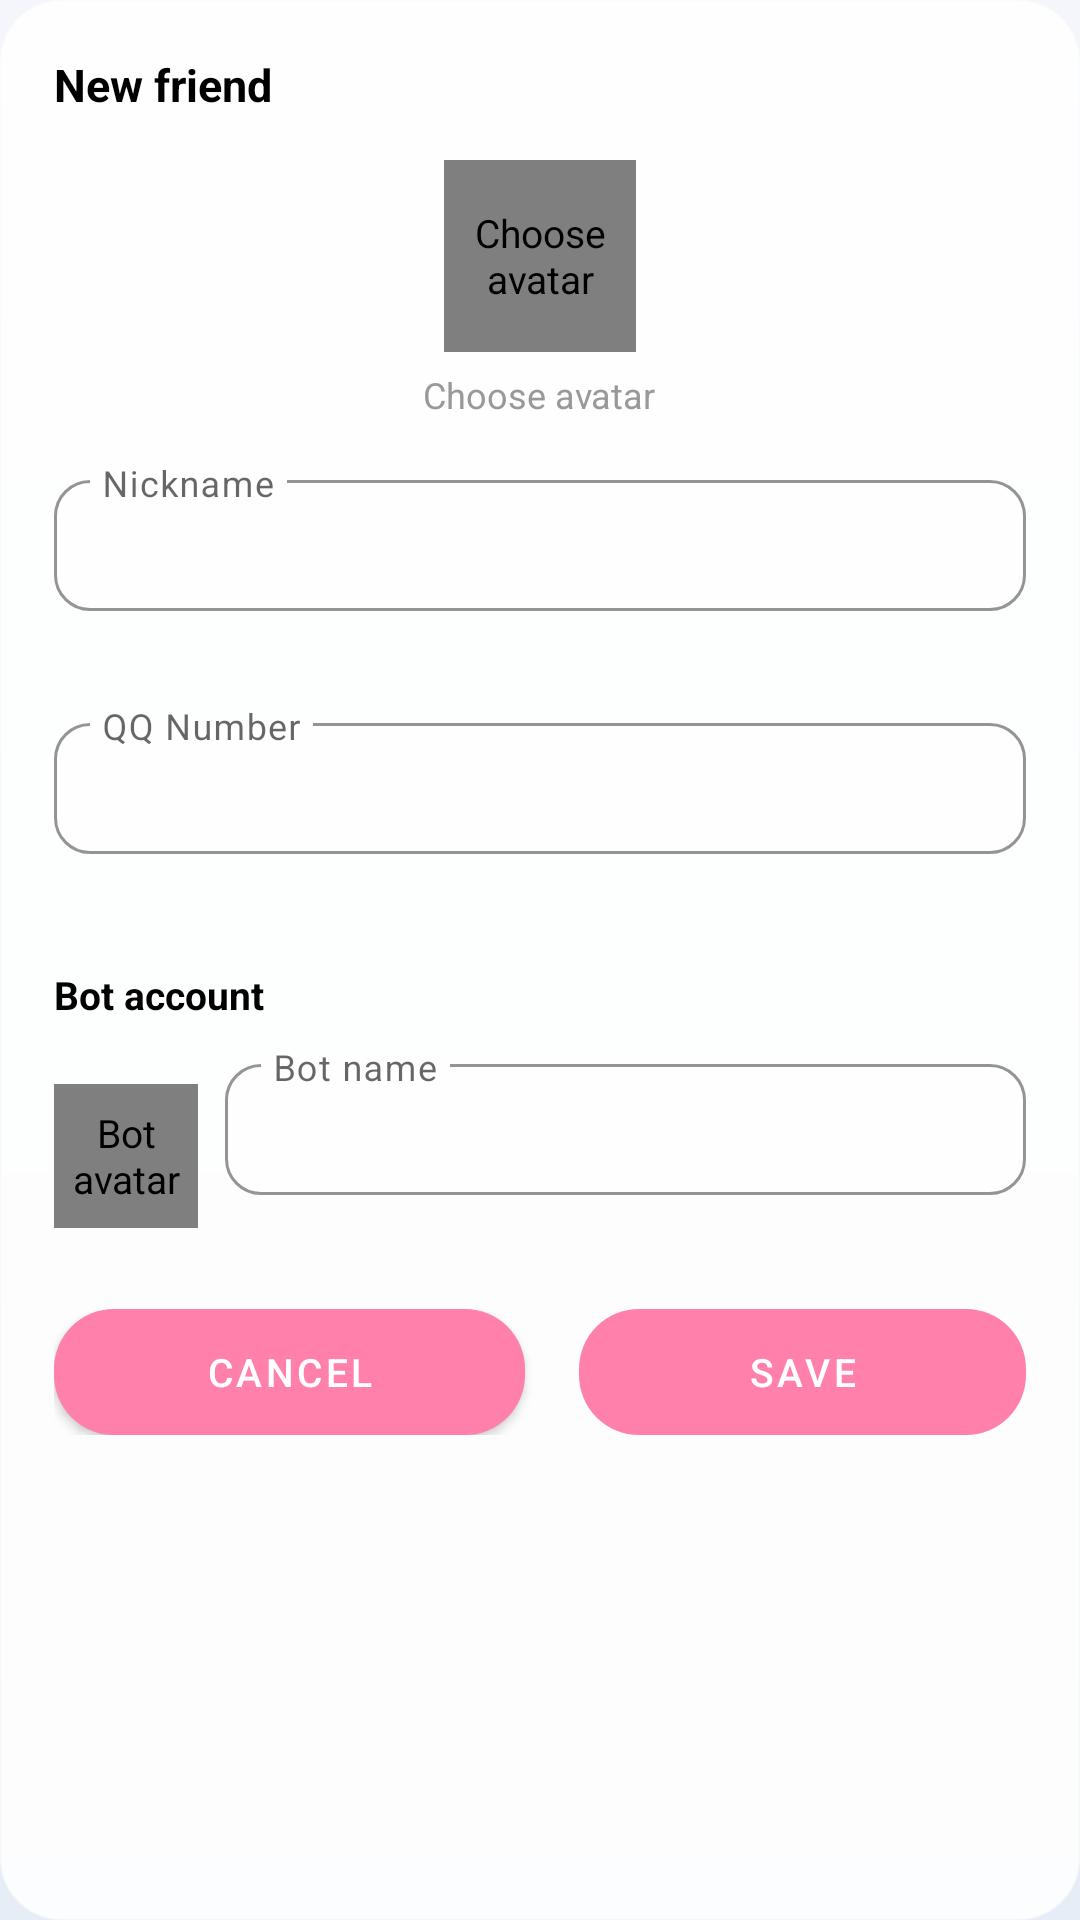

Write the Android layout XML for this screen, with the resource values it uses.
<!-- AndroidManifest.xml: application theme Theme.ZhenxunBotManager -->
<!-- res/layout/dialog_lab_create_friend.xml -->
<?xml version="1.0" encoding="utf-8"?>
<ScrollView xmlns:android="http://schemas.android.com/apk/res/android"
    xmlns:app="http://schemas.android.com/apk/res-auto"
    android:layout_width="wrap_content"
    android:layout_height="wrap_content"
    android:background="@drawable/bg_dialog_round"
    android:minWidth="300dp"
    android:orientation="vertical"
    android:padding="@dimen/box_padding">

    <LinearLayout
        android:layout_width="match_parent"
        android:layout_height="wrap_content"
        android:orientation="vertical">

        <TextView
            android:layout_width="match_parent"
            android:layout_height="wrap_content"
            android:text="@string/lab_create_friend"
            android:textColor="@color/dn_black"
            android:textSize="@dimen/title_size_normal"
            android:textStyle="bold" />

        <me.kbai.zhenxunui.widget.CornerImageView
            android:id="@+id/iv_avatar"
            android:layout_width="64dp"
            android:layout_height="64dp"
            android:layout_gravity="center_horizontal"
            android:layout_marginTop="@dimen/margin_wider"
            android:background="?attr/selectableItemBackgroundBorderless"
            android:contentDescription="@string/lab_choose_avatar"
            android:src="@drawable/ic_lab_friend_avatar"
            app:cornerRadius="999dp" />

        <TextView
            android:layout_width="wrap_content"
            android:layout_height="wrap_content"
            android:layout_gravity="center_horizontal"
            android:layout_marginTop="@dimen/margin_narrow"
            android:text="@string/lab_choose_avatar"
            android:textColor="@color/text_gray"
            android:textSize="@dimen/text_size_small" />

        <com.google.android.material.textfield.TextInputLayout
            style="@style/TextInputLayout"
            android:layout_width="match_parent"
            android:layout_height="wrap_content"
            android:layout_marginTop="@dimen/margin_wider"
            android:hint="@string/lab_friend_name"
            app:expandedHintEnabled="false">

            <com.google.android.material.textfield.TextInputEditText
                android:id="@+id/et_name"
                android:layout_width="match_parent"
                android:layout_height="wrap_content"
                android:inputType="text"
                android:maxLength="24"
                android:textColorHint="@color/text_gray"
                android:textSize="@dimen/et_text_size" />
        </com.google.android.material.textfield.TextInputLayout>

        <com.google.android.material.textfield.TextInputLayout
            style="@style/TextInputLayout"
            android:layout_width="match_parent"
            android:layout_height="wrap_content"
            android:layout_marginTop="@dimen/margin_normal"
            android:hint="@string/lab_friend_qq"
            app:expandedHintEnabled="false">

            <com.google.android.material.textfield.TextInputEditText
                android:id="@+id/et_qq"
                android:layout_width="match_parent"
                android:layout_height="wrap_content"
                android:inputType="number"
                android:maxLength="12"
                android:textColorHint="@color/text_gray"
                android:textSize="@dimen/et_text_size" />
        </com.google.android.material.textfield.TextInputLayout>

        <TextView
            android:layout_width="match_parent"
            android:layout_height="wrap_content"
            android:layout_marginTop="@dimen/margin_wider"
            android:text="@string/lab_bot_section"
            android:textColor="@color/dn_black"
            android:textSize="@dimen/text_size_normal"
            android:textStyle="bold" />

        <LinearLayout
            android:layout_width="match_parent"
            android:layout_height="wrap_content"
            android:layout_marginTop="@dimen/margin_normal"
            android:gravity="center_vertical"
            android:orientation="horizontal">

            <me.kbai.zhenxunui.widget.CornerImageView
                android:id="@+id/iv_bot_avatar"
                android:layout_width="48dp"
                android:layout_height="48dp"
                android:background="?attr/selectableItemBackgroundBorderless"
                android:contentDescription="@string/lab_bot_avatar"
                android:src="@drawable/ic_lab_bot_avatar"
                app:cornerRadius="999dp" />

            <com.google.android.material.textfield.TextInputLayout
                style="@style/TextInputLayout"
                android:layout_width="0dp"
                android:layout_height="wrap_content"
                android:layout_marginStart="@dimen/margin_normal"
                android:layout_weight="1"
                android:hint="@string/lab_bot_name_label"
                app:expandedHintEnabled="false">

                <com.google.android.material.textfield.TextInputEditText
                    android:id="@+id/et_bot_name"
                    android:layout_width="match_parent"
                    android:layout_height="wrap_content"
                    android:inputType="text"
                    android:maxLength="24"
                    android:textColorHint="@color/text_gray"
                    android:textSize="@dimen/et_text_size" />
            </com.google.android.material.textfield.TextInputLayout>
        </LinearLayout>

        <LinearLayout
            android:layout_width="match_parent"
            android:layout_height="wrap_content"
            android:layout_marginTop="@dimen/margin_wider"
            android:orientation="horizontal">

            <com.google.android.material.button.MaterialButton
                android:id="@+id/btn_cancel"
                android:layout_width="wrap_content"
                android:layout_height="wrap_content"
                android:layout_marginEnd="@dimen/margin_normal"
                android:layout_weight="1"
                android:text="@string/cancel" />

            <com.google.android.material.button.MaterialButton
                android:id="@+id/btn_save"
                android:layout_width="wrap_content"
                android:layout_height="wrap_content"
                android:layout_marginStart="@dimen/margin_normal"
                android:layout_weight="1"
                android:enabled="false"
                android:text="@string/save" />
        </LinearLayout>
    </LinearLayout>
</ScrollView>
<!-- resources referenced by this layout -->
<resources>
  <color name="dn_black">@color/black</color>
  <color name="text_gray">#999999</color>
  <dimen name="box_padding">18dp</dimen>
  <dimen name="et_text_size">13sp</dimen>
  <dimen name="margin_narrow">6dp</dimen>
  <dimen name="margin_normal">9dp</dimen>
  <dimen name="margin_wider">15dp</dimen>
  <dimen name="text_size_normal">13sp</dimen>
  <dimen name="text_size_small">12sp</dimen>
  <dimen name="title_size_normal">15sp</dimen>
  <!-- drawable bg_dialog_round (drawable) -->
  <?xml version="1.0" encoding="utf-8"?>
  <shape xmlns:android="http://schemas.android.com/apk/res/android"
      android:shape="rectangle">
      <solid android:color="@color/glass_dialog" />
      <stroke
          android:width="1dp"
          android:color="@color/glass_border" />
      <corners android:radius="@dimen/box_round_radius" />
  </shape>
  <!-- drawable ic_lab_friend_avatar (drawable) -->
  <?xml version="1.0" encoding="utf-8"?>
  <vector xmlns:android="http://schemas.android.com/apk/res/android"
      android:width="48dp"
      android:height="48dp"
      android:viewportWidth="48"
      android:viewportHeight="48">
  
      <path
          android:fillColor="#2FBFA0"
          android:pathData="M24,0A24,24 0 1,0 24,48A24,24 0 1,0 24,0Z" />
      <path
          android:fillColor="#FFFFFF"
          android:pathData="M24,16m-6.5,0a6.5,6.5 0 1,0 13,0a6.5,6.5 0 1,0 -13,0" />
      <path
          android:fillColor="#FFFFFF"
          android:pathData="M11,39C11,31.5 16.8,26.5 24,26.5C31.2,26.5 37,31.5 37,39Z" />
  </vector>
  <string name="cancel">Cancel</string>
  <string name="lab_bot_avatar">Bot avatar</string>
  <string name="lab_bot_name_label">Bot name</string>
  <string name="lab_bot_section">Bot account</string>
  <string name="lab_choose_avatar">Choose avatar</string>
  <string name="lab_create_friend">New friend</string>
  <string name="lab_friend_name">Nickname</string>
  <string name="lab_friend_qq">QQ Number</string>
  <string name="save">Save</string>
  <color name="black">#FF000000</color>
  <color name="glass_dialog">#E6FFFFFF</color>
  <color name="glass_border">#99FFFFFF</color>
  <dimen name="box_round_radius">20dp</dimen>
  <color name="color_error">#FA5B30</color>
  <color name="glass_input">#B3FFFFFF</color>
  <color name="glass_input_stroke">#80FFFFFF</color>
  <color name="pink_A100">#FF80AB</color>
  <color name="white">#FFFFFFFF</color>
  <color name="teal_200">#FF03DAC5</color>
  <color name="teal_700">#FF018786</color>
  <color name="glass_surface_soft">#80FFFFFF</color>
  <!-- drawable bg_glass_window (drawable) -->
  <?xml version="1.0" encoding="utf-8"?>
  <shape xmlns:android="http://schemas.android.com/apk/res/android"
      android:shape="rectangle">
      <gradient
          android:angle="270"
          android:endColor="@color/glass_backdrop_bottom"
          android:startColor="@color/glass_backdrop_top" />
  </shape>
  <style name="ThemeOverlay.Glass.Dialog" parent="ThemeOverlay.MaterialComponents.MaterialAlertDialog">
          <item name="android:windowBackground">@android:color/transparent</item>
          <item name="colorSurface">@color/glass_dialog</item>
          <item name="buttonBarButtonStyle">@style/Widget.Glass.Dialog.Button</item>
      </style>
  <color name="glass_backdrop_bottom">#FFE6EDF7</color>
  <color name="glass_backdrop_top">#FFF4F6FB</color>
  <color name="glass_button_tint">#FFFF80AB</color>
  <color name="glass_button_text">#FFFFFFFF</color>
  <color name="glass_ripple">#40FF80AB</color>
  <style name="Widget.Glass.Dialog.Button" parent="Widget.MaterialComponents.Button.TextButton.Dialog">
          <item name="android:textColor">?attr/colorPrimary</item>
          <item name="rippleColor">@color/glass_ripple</item>
      </style>
</resources>
